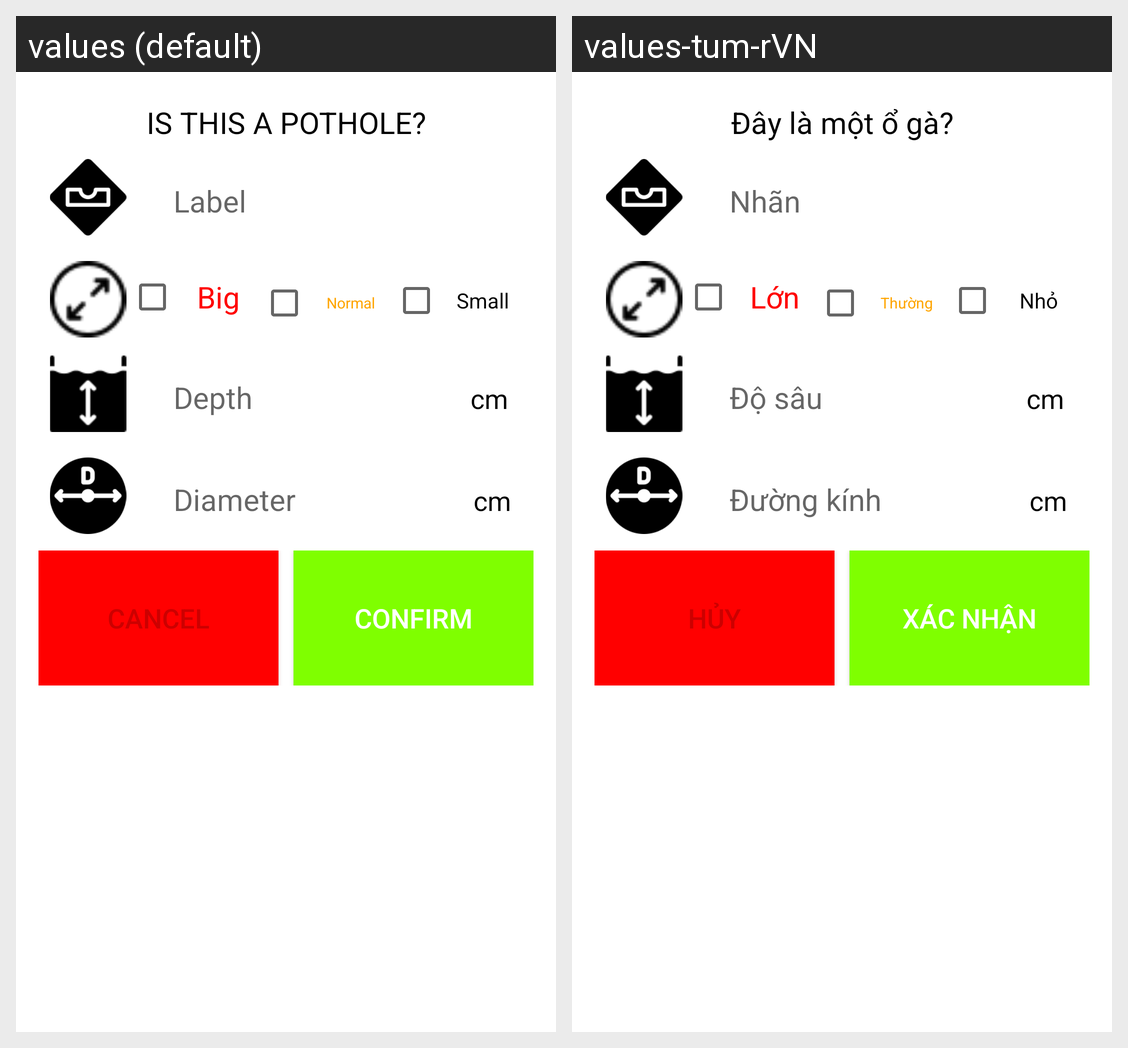

This grid shows one Android layout under two languages. Give, for every string resource on the screen, its name, the default text and each shown locale's text.
Android screen res/layout/confirm_pothole_dialog.xml rendered under 2 locales, left to right: values (default), values-tum-rVN. Device: Nexus 5 (rendered at 1080×1920; each locale shown at half size, 540×960, under a caption strip naming it); theme Theme.MAP.
Strings drawn on this screen, with the default value and each locale's value (text and hints the layout hard-codes, and strings that could not be matched under every locale, appear in the picture but are not listed):

is_this_a_pothole
  values: IS THIS A POTHOLE?
  values-tum-rVN: Đây là một ổ gà?

label
  values: Label
  values-tum-rVN: Nhãn

big
  values: Big
  values-tum-rVN: Lớn

normal
  values: Normal
  values-tum-rVN: Thường

small
  values: Small
  values-tum-rVN: Nhỏ

depth
  values: Depth
  values-tum-rVN: Độ sâu

diameter
  values: Diameter
  values-tum-rVN: Đường kính

cancel
  values: Cancel
  values-tum-rVN: Hủy

confirm
  values: Confirm
  values-tum-rVN: Xác nhận
